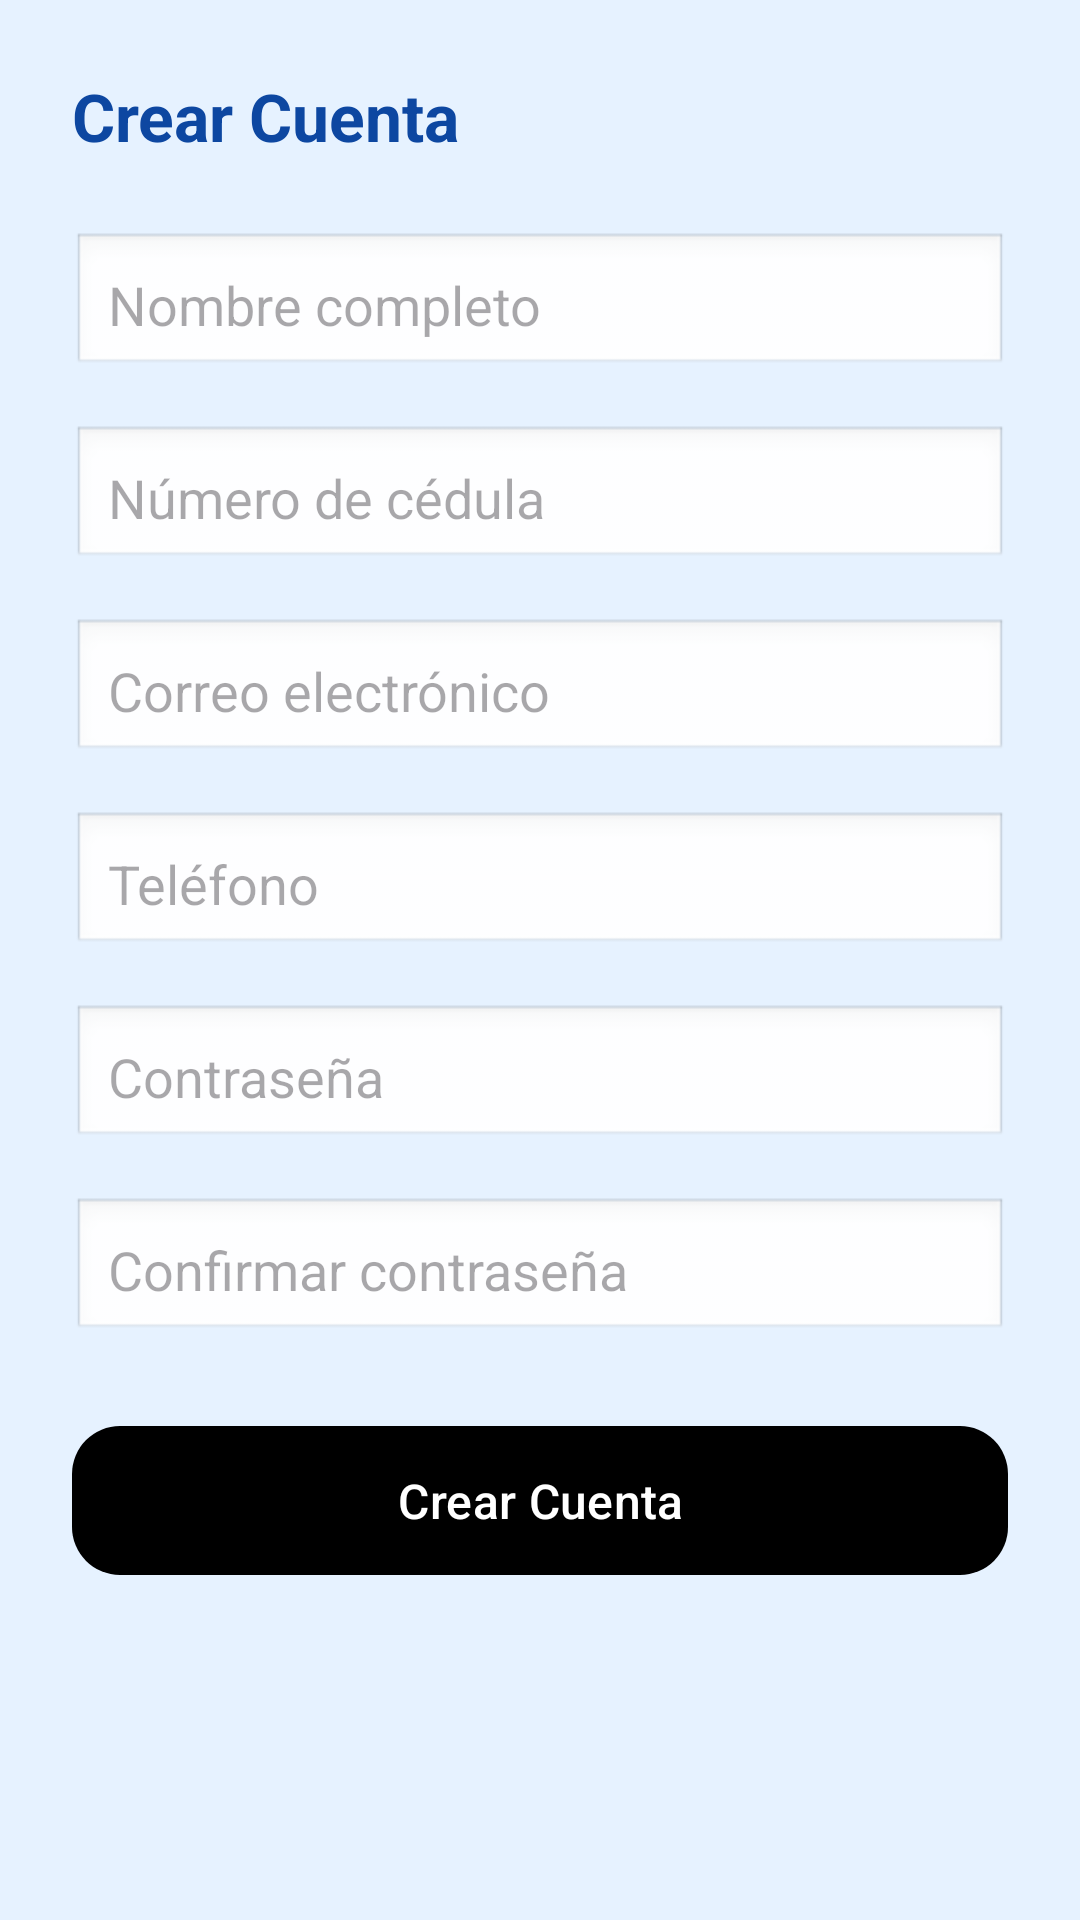

Reconstruct the res/layout file that produces this screen, plus the resources it refers to.
<!-- AndroidManifest.xml: application theme Theme.Spacius -->
<!-- res/layout/activity_register.xml -->
<?xml version="1.0" encoding="utf-8"?>
<ScrollView xmlns:android="http://schemas.android.com/apk/res/android"
    xmlns:app="http://schemas.android.com/apk/res-auto"
    android:layout_width="match_parent"
    android:layout_height="match_parent"
    android:fillViewport="true"
    android:background="#E6F2FF">

    <LinearLayout
        android:layout_width="match_parent"
        android:layout_height="match_parent"
        android:orientation="vertical"
        android:padding="24dp">

        
        <TextView
            android:layout_width="wrap_content"
            android:layout_height="wrap_content"
            android:text="Crear Cuenta"
            android:textSize="22sp"
            android:textStyle="bold"
            android:textColor="#0D47A1"
            android:layout_marginBottom="24dp" />

        
        <EditText
            android:id="@+id/etNombre"
            android:hint="Nombre completo"
            android:layout_width="match_parent"
            android:layout_height="wrap_content"
            android:padding="12dp"
            android:background="@android:drawable/edit_text"
            android:layout_marginBottom="16dp"/>

        
        <EditText
            android:id="@+id/etCedula"
            android:hint="Número de cédula"
            android:inputType="number"
            android:layout_width="match_parent"
            android:layout_height="wrap_content"
            android:padding="12dp"
            android:background="@android:drawable/edit_text"
            android:layout_marginBottom="16dp"/>

        
        <EditText
            android:id="@+id/etEmail"
            android:hint="Correo electrónico"
            android:inputType="textEmailAddress"
            android:layout_width="match_parent"
            android:layout_height="wrap_content"
            android:padding="12dp"
            android:background="@android:drawable/edit_text"
            android:layout_marginBottom="16dp"/>

        
        <EditText
            android:id="@+id/etTelefono"
            android:hint="Teléfono"
            android:inputType="phone"
            android:layout_width="match_parent"
            android:layout_height="wrap_content"
            android:padding="12dp"
            android:background="@android:drawable/edit_text"
            android:layout_marginBottom="16dp"/>

        
        <EditText
            android:id="@+id/etPassword"
            android:hint="Contraseña"
            android:inputType="textPassword"
            android:layout_width="match_parent"
            android:layout_height="wrap_content"
            android:padding="12dp"
            android:background="@android:drawable/edit_text"
            android:layout_marginBottom="16dp"/>

        
        <EditText
            android:id="@+id/etConfirmPassword"
            android:hint="Confirmar contraseña"
            android:inputType="textPassword"
            android:layout_width="match_parent"
            android:layout_height="wrap_content"
            android:padding="12dp"
            android:background="@android:drawable/edit_text"
            android:layout_marginBottom="24dp"/>

        
        <com.google.android.material.button.MaterialButton
            android:id="@+id/btnRegistrar"
            android:layout_width="match_parent"
            android:layout_height="wrap_content"
            android:text="Crear Cuenta"
            android:textSize="16sp"
            android:textColor="@android:color/white"
            android:padding="14dp"
            app:backgroundTint="@color/green_primary"
            app:cornerRadius="16dp"/>
    </LinearLayout>
</ScrollView>
<!-- resources referenced by this layout -->
<resources>
  <style name="Theme.Spacius" parent="Base.Theme.Spacius" />
  <style name="Base.Theme.Spacius" parent="Theme.Material3.DayNight.NoActionBar">
          
          <item name="colorPrimary">@color/green_primary</item>
          <item name="colorSecondary">@color/green_secondary</item>
      </style>
  <color name="green_secondary">#4CAF50</color>
</resources>
